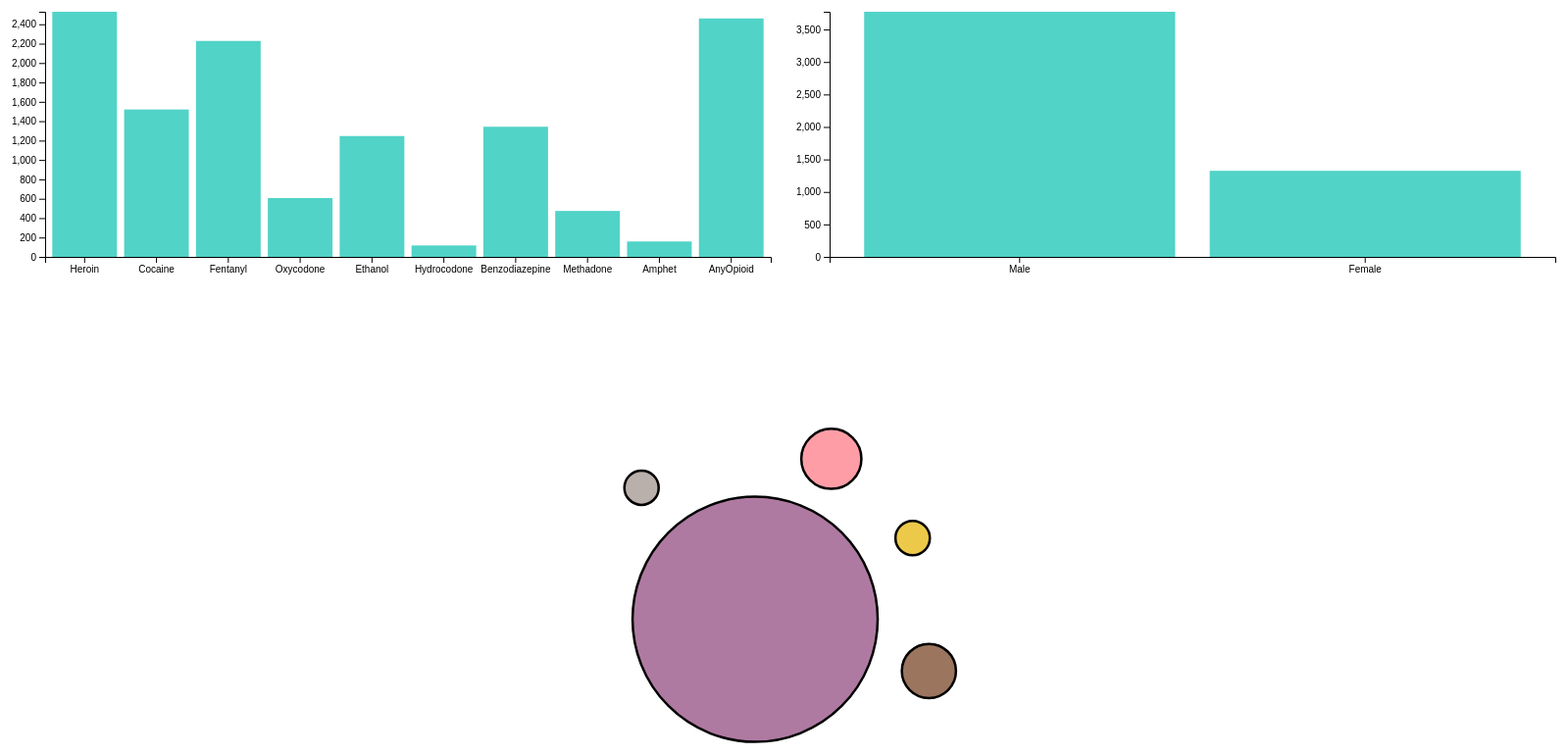
D3 v7 page, settled after 480 driven frames (8 s of simulated time); the page loaded 1 data file(s).


// ── raceChart.js
var width2 = 200;
var height2 = 200;

const svg2 = d3
.select(".race-chart")
.attr("width", 200)
.attr("height", 200)
.append("svg")
.attr("width", 500)
.attr("height", 500)
.attr("transform", "translate(" + margin.left + "," + margin.top + ")")
.attr("viewBox", [-width2 / 2, -height2 / 2, width2, height2]); //move the coordinate system

var races = ['Asian', 'White', 'Hispanic', 'Black', 'Other']
var raceData = []

d3.csv("drug_deaths.csv", d3.autoType).then(data => {
  
  races.map((race) => {
      let ct = 0
      data.map( item => {
          if (item.Race) { 
            if (item.Race.includes(race)) {
                ct += 1
            }
          }
      })
      raceData.push({'race': race, 'ct': ct})
  })
  console.log(raceData)


  const size = d3
    .scaleLinear()
    .domain(d3.extent(raceData, d => d.ct))
    .range([7, 50]);

  raceData.forEach(d => {
    d.r = size(d.ct);
  });
  console.log(raceData)
  let za = [];
  for (let i = 0; i < raceData.length; i++) {
    if (za.includes(raceData[i].ct)) {
    } else {
      za.push(raceData[i].ct);
    }
  }
  const color = d3
    .scaleOrdinal()
    .domain(za)
    .range(d3.schemeTableau10);
  const sim = d3
    .forceSimulation(raceData)
    .force("charge", d3.forceManyBody().strength(2))
    .force("center", d3.forceCenter())
    .on("tick", ticked)
    .force(
      "collide",
      d3.forceCollide().radius(function(d) {
        return d.r;
      })
    );

  // create drag interaction
  function drag(force) {
    function dragstarted(event) {
      if (!event.active) force.alphaTarget(2).restart();
      event.subject.fx = event.subject.x;
      event.subject.fy = event.subject.y;
    }

    function dragged(event) {
      event.subject.fx = event.x;
      event.subject.fy = event.y;
    }

    function dragended(event) {
      if (!event.active) force.alphaTarget(3);
      event.subject.fx = null;
      event.subject.fy = null;
    }

    return d3
      .drag()
      .on("start", dragstarted)
      .on("drag", dragged)
      .on("end", dragended);
  }

  // create nodes
  const nodes = svg2
    .selectAll("circle")
    .data(raceData)
    .join("circle")
    .attr("fill", za => color(za))
    .attr("stroke", "black")
    .attr("r", d => d.r)
    .call(drag(sim));

  nodes.append("title")
    .text(d => `${d.race}: ${d.ct}`)
    .attr("class", "race-label")
    // add labels

  //nodes.call(drag); // apply the drag force

  function ticked() {
    nodes.attr("cx", d => d.x).attr("cy", d => d.y);
  }
});

// ── script.js
// SVG setup
let globalData;
var margin = {top: 20, right: 20, bottom: 30, left: 40},
    width = 800 - margin.left - margin.right,
    height = 300 - margin.top - margin.bottom

var x = d3.scaleBand()
          .range([0, width])
          .padding(0.1)

var y = d3.scaleLinear()
          .range([height, 0])

        
var svg = d3.select(".graph-container").append("svg")
    .attr("width", width + margin.left + margin.right)
    .attr("height", height + margin.top + margin.bottom)
    .append("g")
    .attr("transform", 
          "translate(" + margin.left + "," + margin.top + ")");

var svg3 = d3.select(".gender-container").append("svg")
    .attr("width", width + margin.left + margin.right)
    .attr("height", height + margin.top + margin.bottom)
    .append("g")
    .attr("transform", 
          "translate(" + margin.left + "," + margin.top + ")");
// Axis 
svg.append('g')
  .attr('class', 'axis x-axis')
  .attr("transform", "translate(0," + height + ")");

svg.append('g')
  .attr('class', 'axis y-axis');

svg3.append('g')
  .attr('class', 'axis x-axis')
  .attr("transform", "translate(0," + height + ")");

svg3.append('g')
  .attr('class', 'axis y-axis');

// Variables
var counties = ['LITCHFIELD', 'HARTFORD', 'TOLLAND', 'WINDHAM', 'FAIRFIELD', 'NEW HAVEN', 'MIDDLESEX', 'NEW LONDON']
var drugs = ['Heroin', 'Cocaine', 'Fentanyl', 'Oxycodone', 'Ethanol', 'Hydrocodone', 'Benzodiazepine', 'Methadone', 'Amphet', 'AnyOpioid']
var gender = ['Male', 'Female']

function updateData(data, selection) {
  var drugData = []
  if (selection == 'All') {
    drugs.map((type, i) => {
      let ct = 0
      data.map( item => {
          if (item[type] === 1) {
            ct += 1
          }
      })
      drugData.push({'drugType': type, 'ct': ct})
    })
  } else {
    drugs.map((type, i) => {
      let ct = 0
      data.filter(item => item.ResidenceCounty === selection).map( item => {
          if (item[type] === 1) {
            ct += 1
          }
      })
      drugData.push({'drugType': type, 'ct': ct})
    })
  }
  
  x.domain(drugData.map(item => item.drugType))
  y.domain([0, d3.max(drugData, (d) => d.ct)])

  const bars = svg.selectAll(".bar")
      .remove()
      .exit()
      .data(drugData)
      .enter().append("rect")
      .attr("class", "bar")
      .attr("y", height)
      .attr("x", (d) => x(d.drugType))
      .attr("height", 0)
      .attr("width", x.bandwidth())
      
      bars
      .merge(bars)
      .transition()
      .delay((_,i) => i*100)
      .duration(1000)
      .attr("y", (d) => y(d.ct))
      .attr("x", (d) => x(d.drugType))
      .attr("height", (d) => height - y(d.ct))

      bars.
      on("mouseover", function(_, d) {
      //Get this bar's x/y values, then augment for the tooltip
      let xPosition =
        margin.left -
        width / 10 +
        parseFloat(d3.select(this).attr("x")) +
        x.bandwidth() / 2;
      let yPosition =
        margin.top + parseFloat(d3.select(this).attr("y")) / 10 + height;

      //Update the tooltip position and value
      d3.select("#tooltip")
        .style("left", xPosition + "px")
        .style("top", yPosition + "px")
        .select("#value")
        .text(d.ct);

      //Show the tooltip
      d3.select("#tooltip").classed("hidden", false);
    })
    .on("mouseout", function(d) {
      //Hide the tooltip
      d3.select("#tooltip").classed("hidden", true);
    });

    const xAxis = d3.axisBottom(x)
    const yAxis = d3.axisLeft(y)

    svg.select('.x-axis')
        .transition()
        .duration(1000)
        .call(xAxis)
    svg.select('.y-axis')
        .transition()
        .duration(1000)
        .call(yAxis)
}

function updateDataGender(data, selection) {
  var genderData = []
  if (selection == 'All') {
    gender.map((type) => {
      let ct = 0
      data.map( item => {
          if (item.Sex === type) {
            ct += 1
          }
      })
      genderData.push({'gender': type, 'ct': ct})
    })
  } else {
    gender.map((type, i) => {
      let ct = 0
      data.filter(item => item.ResidenceCounty === selection).map( item => {
          if (item.Sex === type) {
            ct += 1
          }
      })
      genderData.push({'gender': type, 'ct': ct})
    })
  }
  x.domain(genderData.map(item => item.gender))
  y.domain([0, d3.max(genderData, (d) => d.ct)])

  const bars = svg3.selectAll(".bar")
      .remove()
      .exit()
      .data(genderData)
      .enter().append("rect")
      .attr("class", "bar")
      .attr("y", height)
      .attr("x", (d) => x(d.gender))
      .attr("height", 0)
      .attr("width", x.bandwidth())
      
      bars
      .merge(bars)
      .transition()
      .delay((_,i) => i*100)
      .duration(1000)
      .attr("y", (d) => y(d.ct))
      .attr("x", (d) => x(d.gender))
      .attr("height", (d) => height - y(d.ct))

      bars.
      on("mouseover", function(_, d) {
      //Get this bar's x/y values, then augment for the tooltip
      let xPosition =
        margin.left +
        width +
        parseFloat(d3.select(this).attr("x")) +
        x.bandwidth() / 2;
      let yPosition =
        margin.top + parseFloat(d3.select(this).attr("y")) / 10 + height;

      //Update the tooltip position and value
      d3.select("#tooltip2")
        .style("left", xPosition + "px")
        .style("top", yPosition + "px")
        .select("#value")
        .text(d.ct);

      //Show the tooltip
      d3.select("#tooltip2").classed("hidden", false);
    })
    .on("mouseout", function(d) {
      //Hide the tooltip
      d3.select("#tooltip2").classed("hidden", true);
    });

    const xAxis = d3.axisBottom(x)
    const yAxis = d3.axisLeft(y)

    svg3.select('.x-axis')
        .transition()
        .duration(1000)
        .call(xAxis)
    svg3.select('.y-axis')
        .transition()
        .duration(1000)
        .call(yAxis)
}
        
d3.csv("drug_deaths.csv", d3.autoType).then(data => {
  globalData = data
  updateData(data, 'All');
  updateDataGender(data, 'All');
});

d3.select('#group-by').on('change', ()=> {
    type = d3.select('#group-by').node().value;
    updateData(globalData, type);
    updateDataGender(globalData, type);
})

### data: drug_deaths.csv
num, ID, Date, DateType, Age, Sex, Race, ResidenceCity, ResidenceCounty, ResidenceState, DeathCity, DeathCounty, Location, LocationifOther, DescriptionofInjury, InjuryPlace, InjuryCity, InjuryCounty, InjuryState, COD, OtherSignifican, Heroin, Cocaine, Fentanyl
0, 14-0273, 06/28/2014 12:00:00 AM, 1.0, , , , , , , , , , , substance, , , , , Acute fent, hydrocod, benzodiazepine, , 0, 0, 1
1, 13-0102, 03/21/2013 12:00:00 AM, 0.0, 48.0, Male, Black, NORWALK, , , NORWALK, FAIRFIELD, Hospital, , , , , , , Cocaine Intoxication, , 0, 1, 0
2, 16-0165, 03/13/2016 12:00:00 AM, 0.0, 30.0, Female, White, SANDY HOOK, FAIRFIELD, CT, DANBURY, , Hospital, , Substance Abuse, Unknown, UNKNOWN, , , Acute Heroin and Cocaine Intoxication, , 1, 1, 0
3, 16-0208, 03/31/2016 12:00:00 AM, 0.0, 23.0, Male, White, RYE, WESTCHESTER, NY, GREENWICH, , Hospital, , substance abuse, Residence, RYE, , , Acute Fentanyl and Morphine Intoxication, , 1, 0, 1
4, 13-0052, 02/13/2013 12:00:00 AM, 0.0, 22.0, Male, Asian, Other, FLUSHING, QUEENS, , GREENWICH, FAIRFIELD, Hospital, , Transdermal Absorption, Other, , , , Fentanyl Intoxication, , 0, 0, 1
5, 14-0277, 06/29/2014 12:00:00 AM, 0.0, 23.0, Male, White, BRISTOL, , , BRISTOL, HARTFORD, Residence, , Inhalation, Residence, , , , Heroin Intoxication, , 1, 0, 0
6, 12-0205, 08/12/2012 12:00:00 AM, 0.0, 21.0, Female, White, WEST HARTFORD, HARTFORD, , WEST HARTFORD, HARTFORD, Residence, , Used Heroin, Residence, , , , Heroin Toxicity, , 1, 0, 0
7, 13-0404, 11/10/2013 12:00:00 AM, 0.0, 40.0, Female, White, HAMDEN, NEW HAVEN, , NEW HAVEN, NEW HAVEN, Hospital, , , , , , , Complications of Cocaine Intoxication, , 0, 1, 0
8, 12-0107, 04/25/2012 12:00:00 AM, 0.0, 40.0, Male, White, EAST HARTFORD, HARTFORD, , EAST HARTFORD, HARTFORD, Residence, , Used Heroin, Residence, , , , Heroin Toxicity, , 1, 0, 0
9, 13-0161, 05/15/2013 12:00:00 AM, 0.0, 50.0, Male, White, MONTVILLE, NEW LONDON, , MONTVILLE, NEW LONDON, Residence, , Ingestion, Residence, , , , Oxycodone Intoxication, , 0, 0, 0
10, 12-0218, 08/23/2012 12:00:00 AM, 0.0, 26.0, Female, Hispanic, White, , , , STRATFORD, FAIRFIELD, Other, Honey Spot, Injection/Inhalation, Hotel or Motel, , , , Multiple Drug Toxicity, , 1, 1, 0
11, 15-0334, 07/05/2015 12:00:00 AM, 1.0, 49.0, Female, White, , , , NEW HAVEN, NEW HAVEN, Hospital, , , Unknown, , , , Acute intoxication from the combined eff…, , 1, 0, 0
12, 15-0728, , , , , , , , , , , , , , Unknown, , , , Ruptured Aneurysm of right Iliac Artery …, Acute Cocaine, 0, 1, 0
13, 15-0232, 05/14/2015 12:00:00 AM, 1.0, 50.0, Male, White, DANBURY, FAIRFIELD, CT, DANBURY, FAIRFIELD, Residence, , , Residence, , , , Heroin Intoxication, , 1, 0, 0
14, 16-0028, 01/13/2016 12:00:00 AM, 0.0, 29.0, Male, Black, NEW HAVEN, NEW HAVEN, CT, NEW HAVEN, , Residence, , Substance Abuse, Residence, NEW HAVEN, , , Acute Heroin Intoxication in a Person Ta…, , 1, 0, 0
15, 13-0279, 08/19/2013 12:00:00 AM, 0.0, 45.0, Male, White, HARTFORD, HARTFORD, , HARTFORD, HARTFORD, Residence, , Ingestion, Residence, , , , Methadone Intoxication, , 0, 0, 0
16, 14-0042, 01/29/2014 12:00:00 AM, 0.0, 29.0, Female, White, CANTERBURY, , , HARTFORD, , Hospital, , Substance Abuse, Unknown, , , , Acute intoxication due to the combined e…, , 1, 0, 0
17, 12-1960, 03/02/2012 12:00:00 AM, 0.0, 42.0, Male, White, WALLINGFORD, NEW HAVEN, , WALLINGFORD, NEW HAVEN, Residence, , Ingestion, Residence, , , , Ethanol and Oxymorphone Toxicity, , 0, 0, 0
18, 16-0065, 01/30/2016 12:00:00 AM, 0.0, 54.0, Male, White, MIDDLETOWN, MIDDLESEX, CT, MIDDLETOWN, , Residence, , Substance Abuse Including Injection of H…, Residence, MIDDLETOWN, , , Acute Heroin Intoxication While Using Al…, , 1, 0, 0
19, 16-0889, 12/20/2016 12:00:00 AM, 0.0, 32.0, Male, White, WINDHAM, WINDHAM, CT, WINDHAM, , Residence, , , , WINDHAM, , , Acute Intoxication due to the Combined E…, , 1, 0, 1
20, 14-0474, 11/14/2014 12:00:00 AM, 0.0, 47.0, Male, White, BRIDGEPORT, , , BRIDGEPORT, FAIRFIELD, Residence, , substance abuse, Residence, , , , Acute intoxication due to the combined e…, , 1, 0, 0
21, 15-0263, 06/02/2015 12:00:00 AM, 1.0, 39.0, Female, White, ANSONIA, NEW HAVEN, CT, DERBY, NEW HAVEN, Hospital, , , Residence, ANSONIA, NEW HAVEN, CT, Intoxication due to the Combined Effects…, , 0, 0, 0
22, 14-0188, 05/02/2014 12:00:00 AM, 0.0, 27.0, Male, , HAMDEN, , , NEW HAVEN, NEW HAVEN, Hospital, , Ingestion, Residence, , , , Intoxication due to the combined effects…, , 0, 0, 0
23, 16-0688, 10/07/2016 12:00:00 AM, 0.0, 34.0, Male, White, COS COB, FAIRFIELD, CT, COS COB, , Residence, , Substance Abuse, Residence, COS COB, , , Acute Intoxication due to the Combined E…, , 1, 0, 1
24, 16-0495, 07/16/2016 12:00:00 AM, 0.0, 27.0, Female, White, STRATFORD, FAIRFIELD, CT, STRATFORD, , Residence, , Substance Abuse, Residence, STRATFORD, , , Acute Intoxication due to the Combined E…, , 1, 0, 1
25, 17-0817, 10/13/2017 12:00:00 AM, 1.0, 25.0, Male, White, MERIDEN, NEW HAVEN, CT, MERIDEN, NEW HAVEN, Hospital, , Substance abuse, Residence, MERIDEN, NEW HAVEN, CT, ACUTE COMBINED HEROIN, FENTANYL, ACETYL …, , 1, 1, 1
26, 18-0095, 02/10/2018 12:00:00 AM, 1.0, 51.0, Male, White, HARTFORD, HARTFORD, CT, HARTFORD, HARTFORD, Hospital, , Drug Use, Other, Public Buildings, HARTFORD, HARTFORD, , Acute IntoxicationCombined Effects of Et…, , 0, 0, 1
27, 15-0182, 04/12/2015 12:00:00 AM, 1.0, 23.0, Male, White, DANBURY, FAIRFIELD, CT, DANBURY, FAIRFIELD, Other, , , Other, , , , Heroin and Ethanol Intoxication, , 1, 0, 0
28, 15-0098, 02/27/2015 12:00:00 AM, 1.0, 35.0, Male, White, NEW BRITAIN, HARTFORD, CT, HARTFORD, HARTFORD, Hospital, , , Restaurant, , , , Acute Fentanyl Toxicity, , 0, 0, 1
29, 18-0285, 04/11/2018 12:00:00 AM, 1.0, 25.0, Male, Hispanic, White, HARRISBURG, DAUPHIN, PA, NEW HAVEN, NEW HAVEN, Nursing Home, , Substance Abuse, Unknown, , , , Complications of Anoxic-Ischemic Encepha…, , 0, 0, 0
30, 16-0316, 05/10/2016 12:00:00 AM, 0.0, 43.0, Male, White, MELROSE, MIDDLESEX, MA, ENFIELD, , Other, Motel 6, substance abuse, Hotel or Motel, ENFIELD, , , Acute Heroin, Fentanyl and Cocaine Toxic…, , 1, 1, 1
… [head cut at 6 KiB]